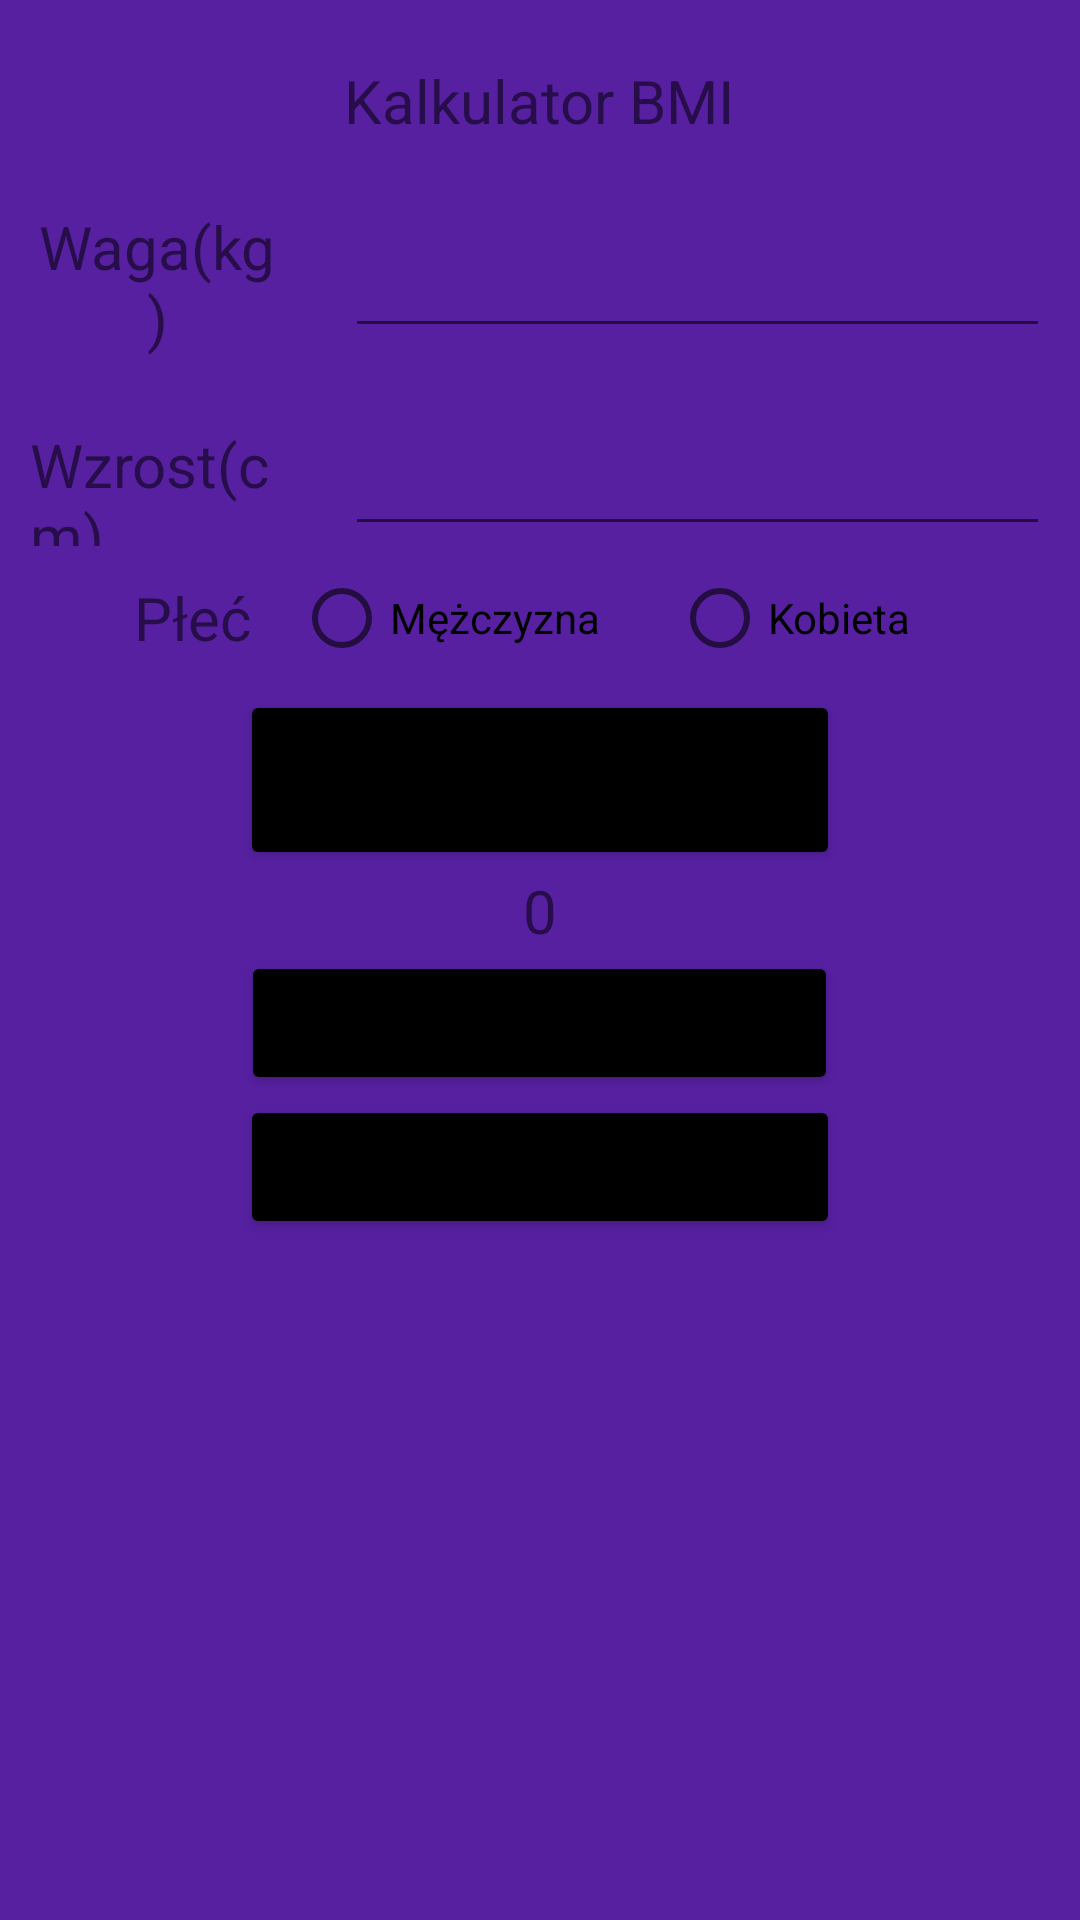

The Android layout XML behind this screen, and the referenced resources:
<!-- AndroidManifest.xml: application theme Theme.Costam -->
<!-- res/layout/activity_main.xml -->
<?xml version="1.0" encoding="utf-8"?>
<LinearLayout xmlns:android="http://schemas.android.com/apk/res/android"
    xmlns:app="http://schemas.android.com/apk/res-auto"
    xmlns:tools="http://schemas.android.com/tools"
    android:id="@+id/main"
    android:layout_width="match_parent"
    android:layout_height="match_parent"
    android:background="#5620A1"
    android:orientation="vertical"
    tools:context=".MainActivity">

    <LinearLayout
        android:layout_width="wrap_content"
        android:layout_height="wrap_content"
        android:layout_gravity="center"
        android:layout_marginTop="20dp"
        android:foregroundGravity="center_vertical"
        android:gravity="center"
        android:orientation="horizontal">

        <TextView
            android:id="@+id/textV"
            android:layout_width="wrap_content"
            android:layout_height="wrap_content"
            android:layout_weight="1"
            android:text="Kalkulator BMI"
            android:textSize="20sp" />
    </LinearLayout>

    <LinearLayout
        android:layout_width="match_parent"
        android:layout_height="75dp"
        android:orientation="horizontal">

        <TextView
            android:id="@+id/tV_waga"
            android:layout_width="60dp"
            android:layout_height="wrap_content"
            android:layout_marginLeft="10dp"
            android:layout_marginRight="10dp"
            android:layout_weight="1"
            android:gravity="center"
            android:text="Waga(kg)"
            android:textSize="20sp" />

        <EditText
            android:id="@+id/waga"
            android:layout_width="wrap_content"
            android:layout_height="69dp"
            android:layout_marginLeft="10dp"
            android:layout_marginRight="10dp"
            android:layout_weight="1"
            android:ems="10"
            android:inputType="number|numberDecimal" />

    </LinearLayout>

    <LinearLayout
        android:layout_width="match_parent"
        android:layout_height="wrap_content"
        android:orientation="horizontal">

        <TextView
            android:id="@+id/tV_wzrost"
            android:layout_width="60dp"
            android:layout_height="wrap_content"
            android:layout_marginLeft="10dp"
            android:layout_marginTop="2dp"
            android:layout_marginRight="10dp"
            android:layout_weight="1"
            android:text="Wzrost(cm)"
            android:textSize="20sp" />

        <EditText
            android:id="@+id/wzrost"
            android:layout_width="wrap_content"
            android:layout_height="60dp"
            android:layout_marginLeft="10dp"
            android:layout_marginRight="10dp"
            android:layout_weight="1"
            android:ems="10"
            android:inputType="number|numberDecimal" />
    </LinearLayout>

    <LinearLayout
        android:layout_width="wrap_content"
        android:layout_height="wrap_content"
        android:orientation="horizontal">

        <TextView
            android:id="@+id/textView"
            android:layout_width="111dp"
            android:layout_height="wrap_content"
            android:layout_gravity="center"
            android:layout_marginLeft="30dp"
            android:layout_weight="1"
            android:foregroundGravity="center_vertical"
            android:gravity="center"
            android:text="Płeć"
            android:textSize="20sp" />

        <RadioGroup
            android:layout_width="match_parent"
            android:layout_height="wrap_content"
            android:orientation="horizontal">

            <RadioButton
                android:id="@+id/radioButtonMezczyzna"
                android:layout_width="126dp"
                android:layout_height="wrap_content"
                android:text="Mężczyzna" />

            <RadioButton
                android:id="@+id/radioButtonKobieta"
                android:layout_width="136dp"
                android:layout_height="wrap_content"
                android:text="Kobieta" />
        </RadioGroup>
    </LinearLayout>

    <LinearLayout
        android:layout_width="wrap_content"
        android:layout_height="wrap_content"
        android:layout_gravity="center"
        android:foregroundGravity="center_vertical"
        android:gravity="center|top"
        android:orientation="horizontal">

        <Button
            android:id="@+id/b1"
            android:layout_width="200dp"
            android:layout_height="60dp"
            android:layout_gravity="top"
            android:layout_weight="1"
            android:backgroundTint="#000000"
            android:foregroundGravity="center_vertical"
            android:gravity="center"
            android:text="Oblicz"
            android:textSize="16sp" />
    </LinearLayout>

    <LinearLayout
        android:layout_width="wrap_content"
        android:layout_height="wrap_content"
        android:layout_gravity="center"
        android:gravity="center"
        android:orientation="horizontal">

        <TextView
            android:id="@+id/textView2"
            android:layout_width="wrap_content"
            android:layout_height="wrap_content"
            android:layout_weight="1"
            android:text="0"
            android:textSize="20sp" />
    </LinearLayout>

    <LinearLayout
        android:layout_width="wrap_content"
        android:layout_height="wrap_content"
        android:layout_gravity="center"
        android:gravity="center"
        android:orientation="horizontal">

        <Button
            android:id="@+id/b2"
            android:layout_width="199dp"
            android:layout_height="wrap_content"
            android:layout_weight="1"
            android:backgroundTint="#000000"
            android:text="HISTORIA"
            android:textSize="16sp" />
    </LinearLayout>

    <LinearLayout
        android:layout_width="wrap_content"
        android:layout_height="wrap_content"
        android:layout_gravity="center"
        android:gravity="center"
        android:orientation="horizontal">

        <Button
            android:id="@+id/b3"
            android:layout_width="200dp"
            android:layout_height="wrap_content"
            android:layout_weight="1"
            android:backgroundTint="#000000"
            android:text="druga strona"
            android:textSize="16sp" />
    </LinearLayout>
</LinearLayout>
<!-- resources referenced by this layout -->
<resources>
  <style name="Theme.Costam" parent="Theme.MaterialComponents.DayNight.DarkActionBar">
          
          <item name="colorPrimary">@color/purple_500</item>
          <item name="colorPrimaryVariant">@color/purple_700</item>
          <item name="colorOnPrimary">@color/white</item>
          
          <item name="colorSecondary">@color/teal_200</item>
          <item name="colorSecondaryVariant">@color/teal_700</item>
          <item name="colorOnSecondary">@color/black</item>
          
          <item name="android:statusBarColor">?attr/colorPrimaryVariant</item>
          
      </style>
  <!-- not gathered from this repository: default colours our renderer supplied (Android Studio template values) -->
  <color name="purple_500">#FF6200EE</color>
  <color name="purple_700">#FF3700B3</color>
  <color name="teal_200">#FF03DAC5</color>
  <color name="teal_700">#FF018786</color>
  <color name="black">#FF000000</color>
  <color name="white">#FFFFFFFF</color>
</resources>
